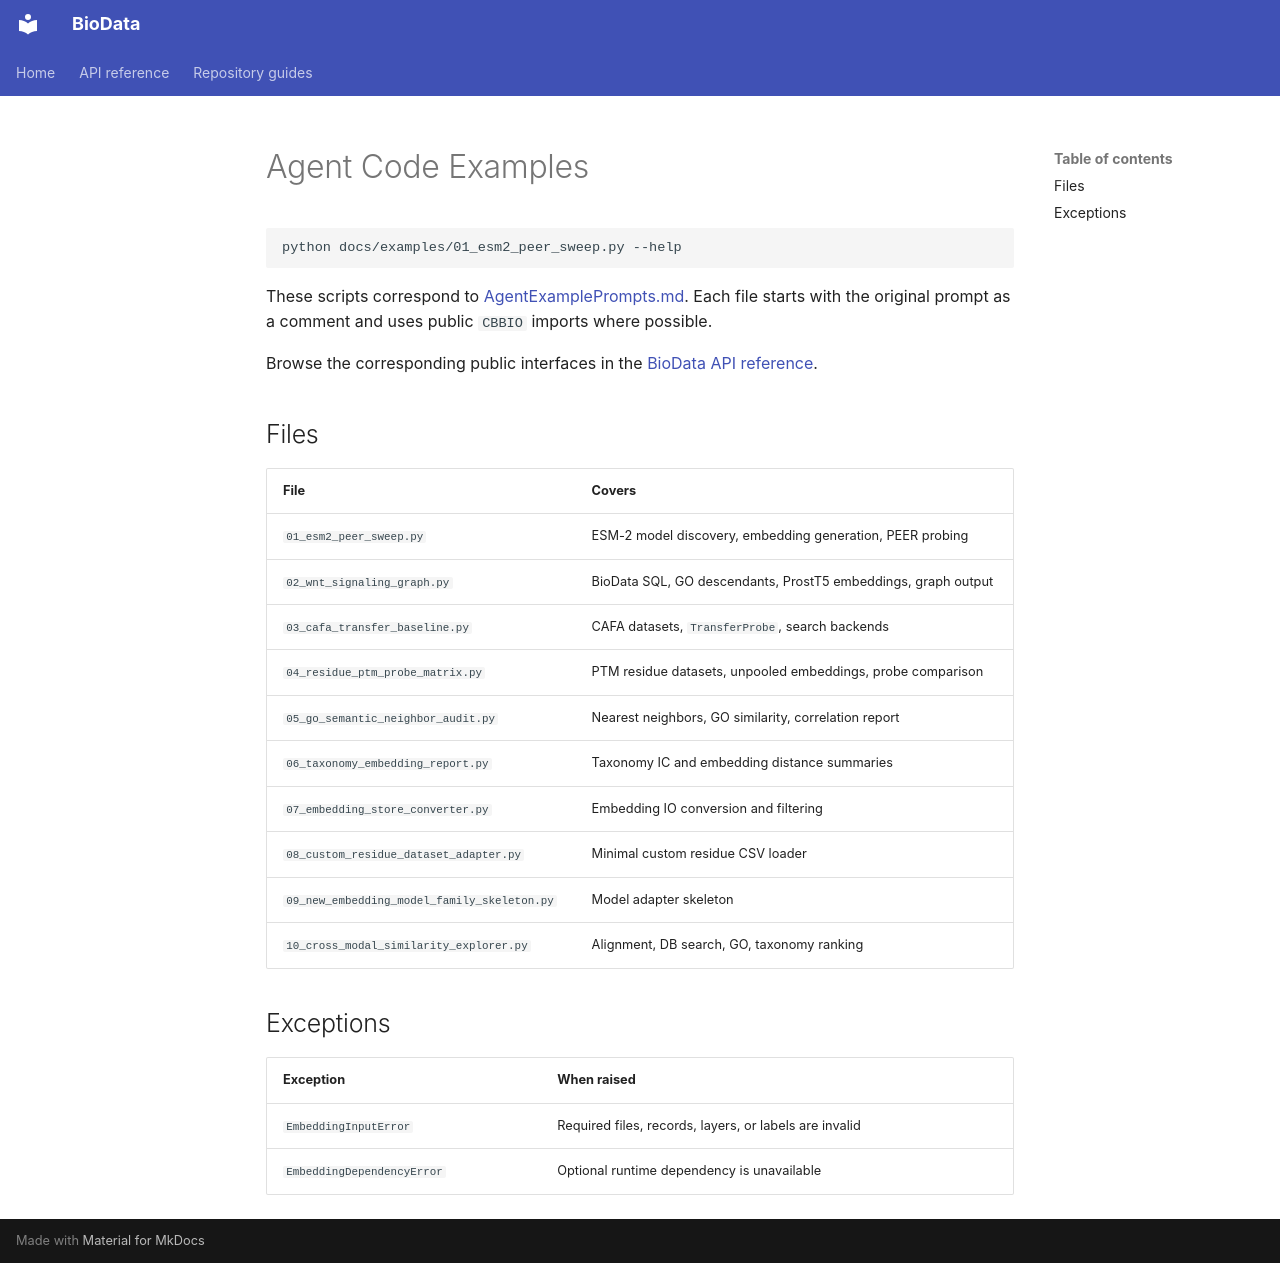

repository: CBBIO/BioData · page: examples/index.html · generator: mkdocs

# Agent Code Examples

```bash
python docs/examples/01_esm2_peer_sweep.py --help
```

These scripts correspond to [AgentExamplePrompts.md](../AgentExamplePrompts.md). Each file starts with the original prompt as a comment and uses public `CBBIO` imports where possible.

Browse the corresponding public interfaces in the [BioData API reference](https://biodata.readthedocs.io/en/latest/api/complete/).

## Files

| File | Covers |
|---|---|
| `01_esm2_peer_sweep.py` | ESM-2 model discovery, embedding generation, PEER probing |
| `02_wnt_signaling_graph.py` | BioData SQL, GO descendants, ProstT5 embeddings, graph output |
| `03_cafa_transfer_baseline.py` | CAFA datasets, `TransferProbe`, search backends |
| `04_residue_ptm_probe_matrix.py` | PTM residue datasets, unpooled embeddings, probe comparison |
| `05_go_semantic_neighbor_audit.py` | Nearest neighbors, GO similarity, correlation report |
| `06_taxonomy_embedding_report.py` | Taxonomy IC and embedding distance summaries |
| `07_embedding_store_converter.py` | Embedding IO conversion and filtering |
| `08_custom_residue_dataset_adapter.py` | Minimal custom residue CSV loader |
| `09_new_embedding_model_family_skeleton.py` | Model adapter skeleton |
| `10_cross_modal_similarity_explorer.py` | Alignment, DB search, GO, taxonomy ranking |

## Exceptions

| Exception | When raised |
|---|---|
| `EmbeddingInputError` | Required files, records, layers, or labels are invalid |
| `EmbeddingDependencyError` | Optional runtime dependency is unavailable |
